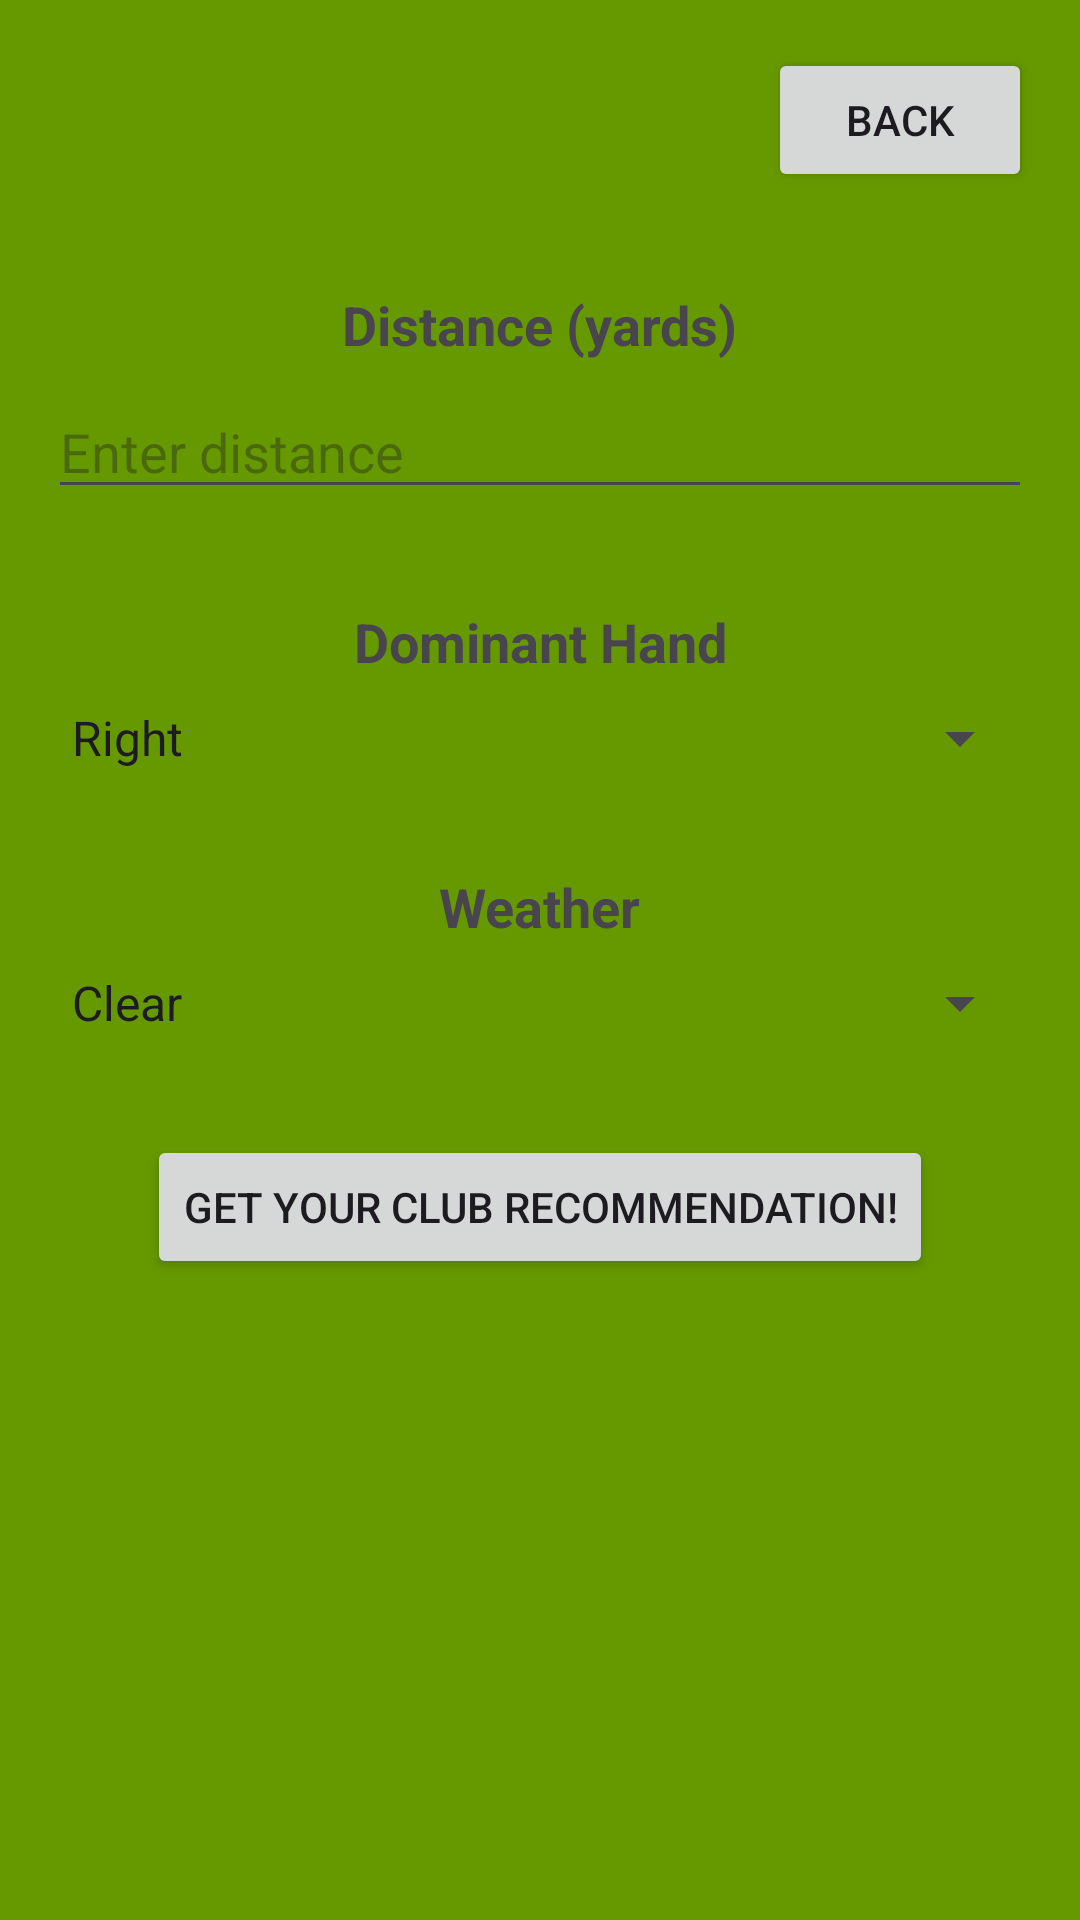

Reconstruct the res/layout file that produces this screen, plus the resources it refers to.
<!-- AndroidManifest.xml: application theme Theme.PhoneCaddy -->
<!-- res/layout/fragment_third.xml -->
<?xml version="1.0" encoding="utf-8"?>
<androidx.core.widget.NestedScrollView xmlns:android="http://schemas.android.com/apk/res/android"
    xmlns:app="http://schemas.android.com/apk/res-auto"
    xmlns:tools="http://schemas.android.com/tools"
    android:layout_width="match_parent"
    android:layout_height="match_parent"
    android:background="@android:color/holo_green_dark"
    tools:context=".ThirdFragment">

    <androidx.constraintlayout.widget.ConstraintLayout
        android:layout_width="match_parent"
        android:layout_height="match_parent"
        android:padding="16dp">

        <Button
            android:id="@+id/button_back"
            android:layout_width="wrap_content"
            android:layout_height="wrap_content"
            android:text="Back"
            app:layout_constraintTop_toTopOf="parent"
            app:layout_constraintEnd_toEndOf="parent" />

        <TextView
            android:id="@+id/textview_distance_label"
            android:layout_width="wrap_content"
            android:layout_height="wrap_content"
            android:text="Distance (yards)"
            android:textSize="18sp"
            android:textStyle="bold"
            android:layout_marginTop="32dp"
            app:layout_constraintTop_toBottomOf="@id/button_back"
            app:layout_constraintStart_toStartOf="parent"
            app:layout_constraintEnd_toEndOf="parent" />

        <EditText
            android:id="@+id/edittext_distance"
            android:layout_width="0dp"
            android:layout_height="wrap_content"
            android:hint="Enter distance"
            android:inputType="numberDecimal"
            android:layout_marginTop="8dp"
            app:layout_constraintTop_toBottomOf="@id/textview_distance_label"
            app:layout_constraintStart_toStartOf="parent"
            app:layout_constraintEnd_toEndOf="parent" />

        <TextView
            android:id="@+id/textview_hand_label"
            android:layout_width="wrap_content"
            android:layout_height="wrap_content"
            android:text="Dominant Hand"
            android:textSize="18sp"
            android:textStyle="bold"
            android:layout_marginTop="32dp"
            app:layout_constraintTop_toBottomOf="@id/edittext_distance"
            app:layout_constraintStart_toStartOf="parent"
            app:layout_constraintEnd_toEndOf="parent" />

        <Spinner
            android:id="@+id/spinner_hand"
            android:layout_width="0dp"
            android:layout_height="wrap_content"
            android:entries="@array/hand_options"
            android:layout_marginTop="8dp"
            app:layout_constraintTop_toBottomOf="@id/textview_hand_label"
            app:layout_constraintStart_toStartOf="parent"
            app:layout_constraintEnd_toEndOf="parent" />


        <TextView
            android:id="@+id/textview_weather_label"
            android:layout_width="wrap_content"
            android:layout_height="wrap_content"
            android:text="Weather"
            android:textSize="18sp"
            android:textStyle="bold"
            android:layout_marginTop="32dp"
            app:layout_constraintTop_toBottomOf="@id/spinner_hand"
            app:layout_constraintStart_toStartOf="parent"
            app:layout_constraintEnd_toEndOf="parent" />

        <Spinner
            android:id="@+id/spinner_weather"
            android:layout_width="0dp"
            android:layout_height="wrap_content"
            android:entries="@array/weather_options"
            android:layout_marginTop="8dp"
            app:layout_constraintTop_toBottomOf="@id/textview_weather_label"
            app:layout_constraintStart_toStartOf="parent"
            app:layout_constraintEnd_toEndOf="parent" />

        <Button
            android:id="@+id/button_recommend"
            android:layout_width="wrap_content"
            android:layout_height="wrap_content"
            android:layout_marginTop="32dp"
            android:text="Get your club recommendation!"
            app:layout_constraintBottom_toBottomOf="parent"
            app:layout_constraintEnd_toEndOf="parent"
            app:layout_constraintStart_toStartOf="parent"
            app:layout_constraintTop_toBottomOf="@id/spinner_weather"
            app:layout_constraintVertical_bias="1.0" />
    </androidx.constraintlayout.widget.ConstraintLayout>
</androidx.core.widget.NestedScrollView>
<!-- resources referenced by this layout -->
<resources>
  <string-array name="hand_options">
          <item>Right</item>
          <item>Left</item>
      </string-array>
  <string-array name="weather_options">
      <item>Clear</item>
      <item>Windy</item>
      <item>Rainy</item>
      </string-array>
  <style name="Theme.PhoneCaddy" parent="Base.Theme.PhoneCaddy" />
  <style name="Base.Theme.PhoneCaddy" parent="Theme.Material3.DayNight.NoActionBar">
          
          
      </style>
</resources>
